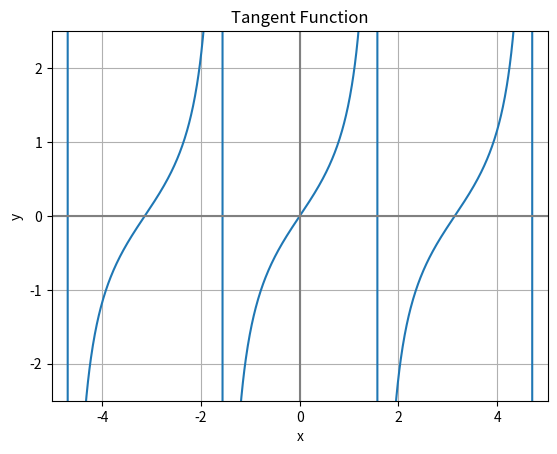

The matplotlib source for this figure:
import matplotlib.pyplot as plt
import numpy as np


x = np.arange(-2 * np.pi, 2 * np.pi, 0.01)
y = np.tan(x)

fig, ax = plt.subplots()

ax.plot(x, y)  # Plots the x and y values.

plt.xlim(-1.6 * np.pi, 1.6 * np.pi)  # Sets the x limits of the axis.
plt.ylim(-2.5, 2.5)  # Sets the y limits of the axis.
plt.axvline(color="grey")  # Adds vertical line at (0, 0).
plt.axhline(color="grey")  # Adds horizontal line at (0, 0).
plt.grid(True)  # Enables grid in the background.

plt.title('Tangent Function')  # Plot title.
plt.xlabel('x')  # x-axis label.
plt.ylabel('y')  # y-axis label.
plt.show()
